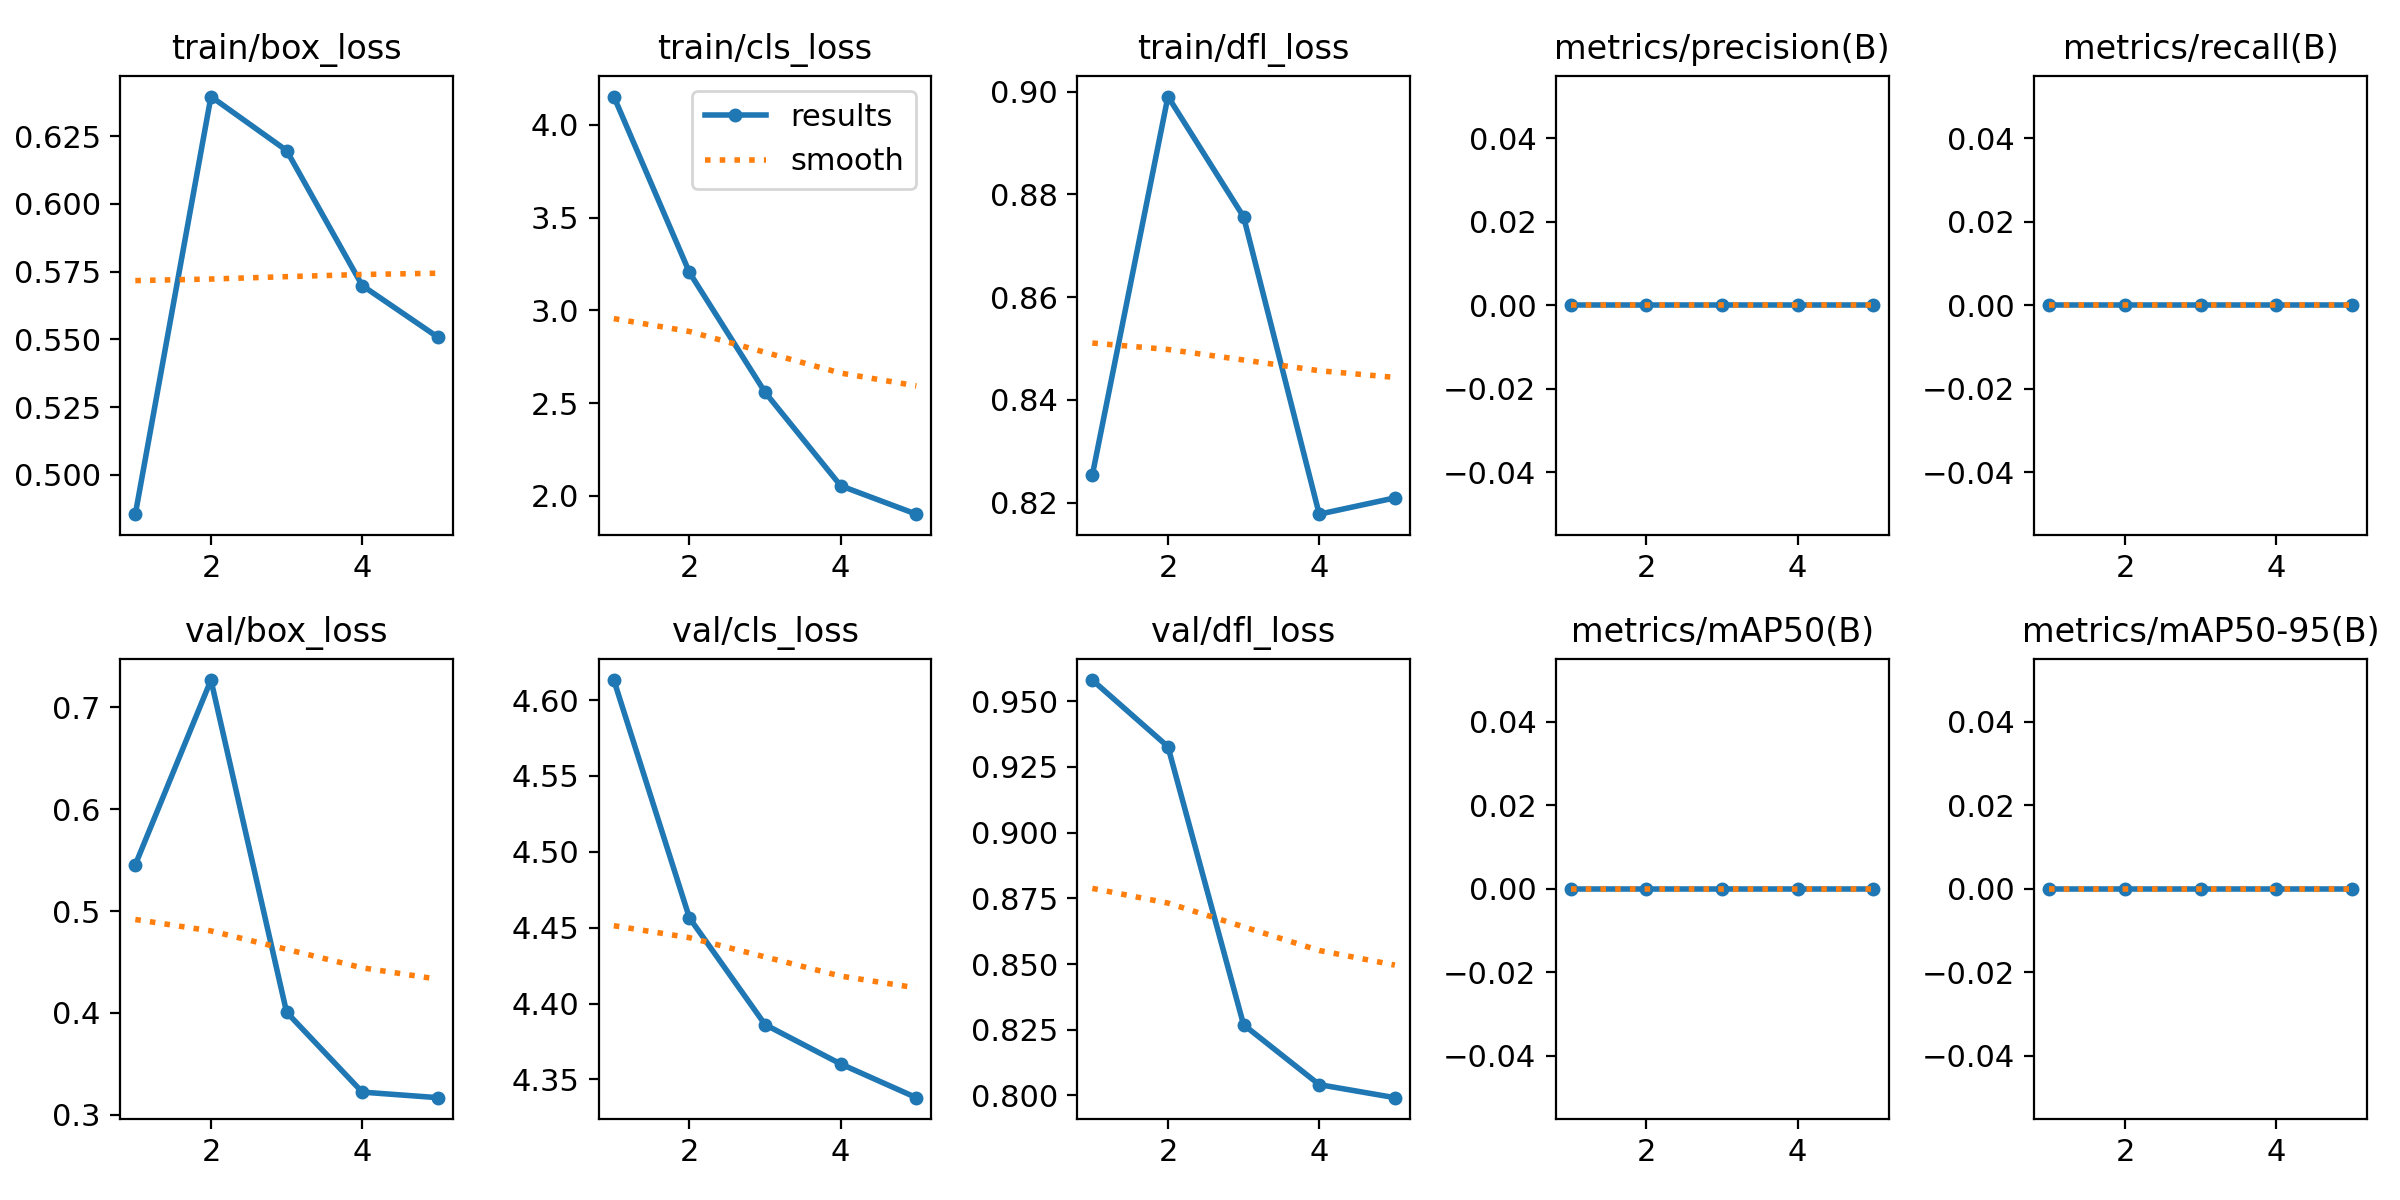

Source data for this figure (header and first rows):
epoch, time, train/box_loss, train/cls_loss, train/dfl_loss, metrics/precision(B), metrics/recall(B), metrics/mAP50(B), metrics/mAP50-95(B), val/box_loss, val/cls_loss, val/dfl_loss, lr/pg0, lr/pg1, lr/pg2
1, 7.488, 0.4855, 4.152, 0.8253, 0, 0, 0, 0, 0.5454, 4.613, 0.958, 0.0962, 0.0002, 0.0002
2, 14.19, 0.6396, 3.204, 0.8991, 0, 0, 0, 0, 0.7266, 4.456, 0.9327, 0.09141, 0.0004075, 0.0004075
3, 20.87, 0.6197, 2.558, 0.8756, 0, 0, 0, 0, 0.4007, 4.386, 0.8269, 0.08646, 0.0004606, 0.0004606
4, 27.55, 0.5698, 2.054, 0.8177, 0, 0, 0, 0, 0.3224, 4.36, 0.8041, 0.08133, 0.0003344, 0.0003344
5, 34.27, 0.5508, 1.901, 0.8209, 0, 0, 0, 0, 0.3169, 4.338, 0.7992, 0.07613, 0.0001254, 0.0001254
